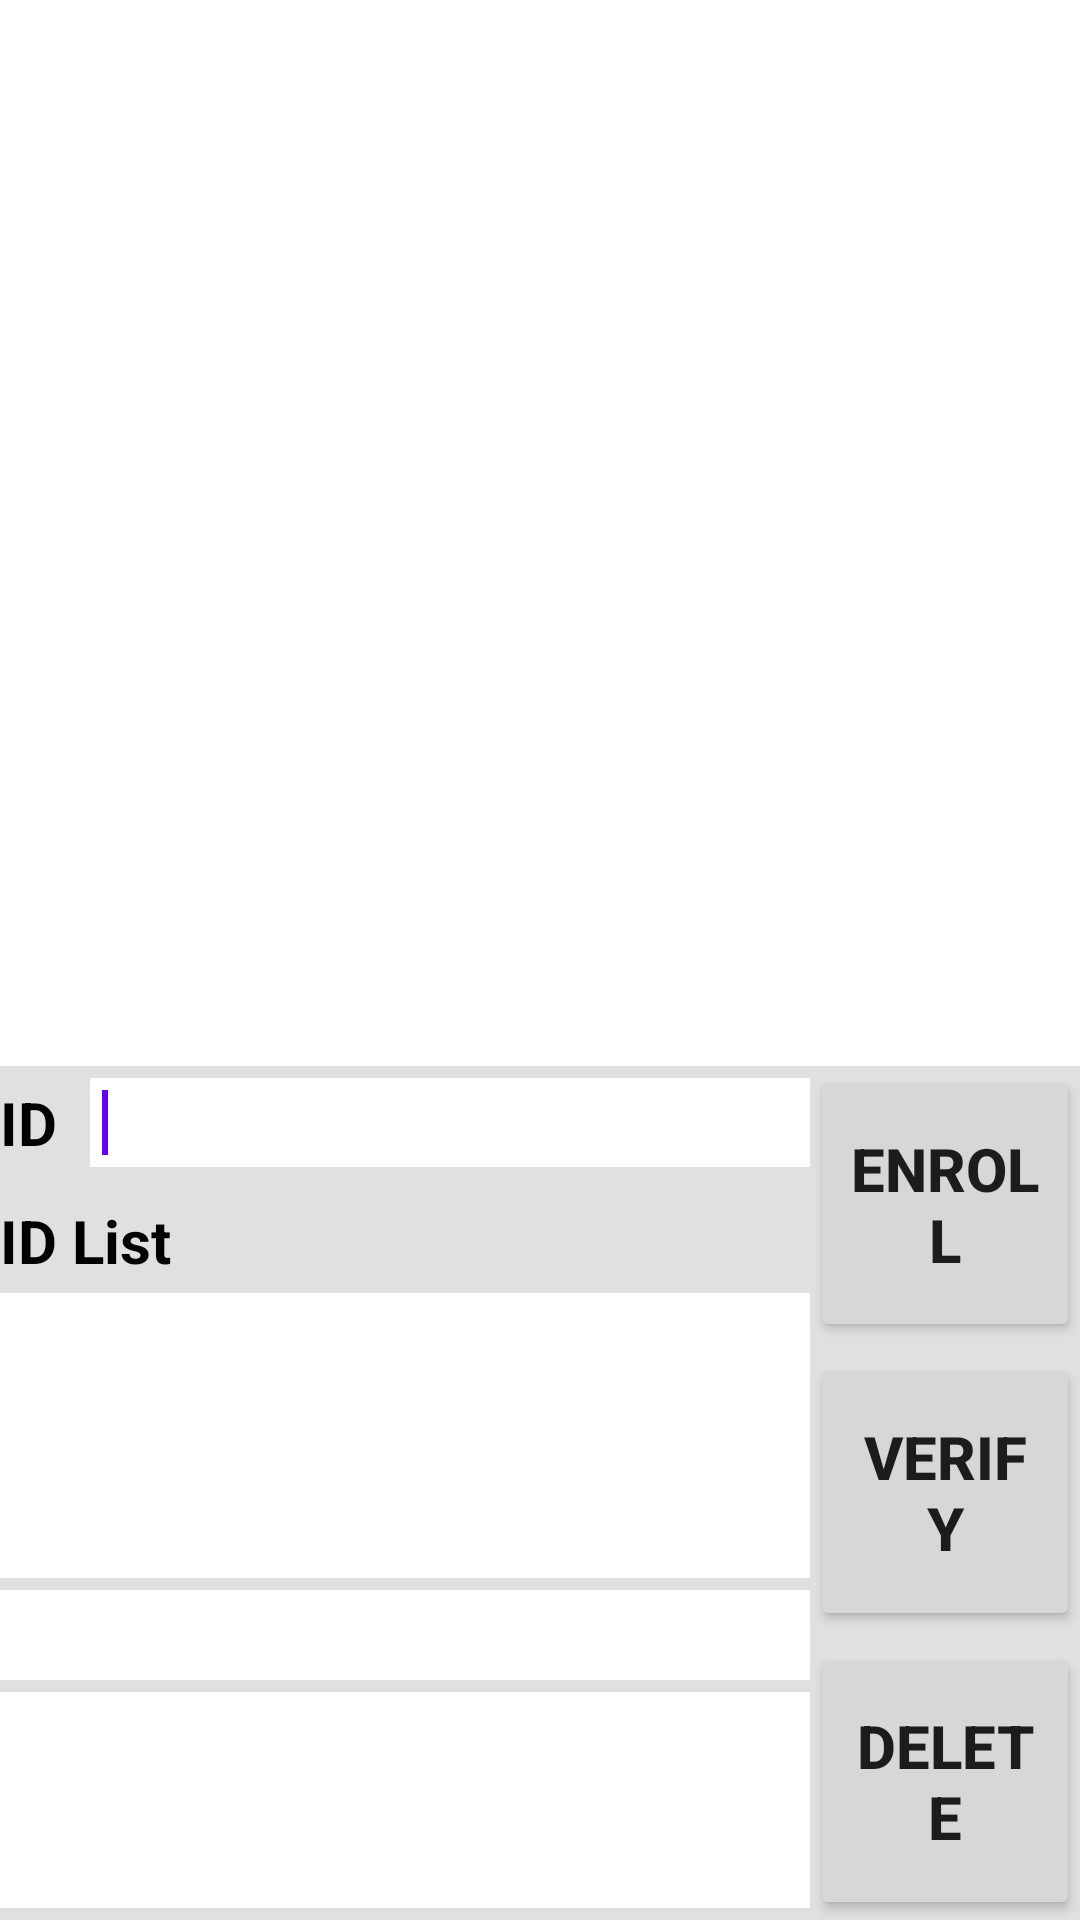

Write the Android layout XML for this screen, with the resource values it uses.
<!-- AndroidManifest.xml: application theme AppTheme -->
<!-- res/layout/ps_main_frame_temp2.xml -->
<LinearLayout xmlns:android="http://schemas.android.com/apk/res/android"
    xmlns:tools="http://schemas.android.com/tools"
    android:id="@+id/RelativeLayout1"
    android:layout_width="match_parent"
    android:layout_height="match_parent"
    android:orientation="vertical"
    android:background="#FFE0E0E0"
    android:splitMotionEvents="false"
    tools:context=".PsMainFrame">

    <FrameLayout
        android:id="@+id/FrameLayout2"
        android:layout_width="match_parent"
        android:layout_height="0dp"
        android:layout_weight="5"
        android:layout_alignParentLeft="true"
        android:layout_alignRight="@+id/relativeLayout2"
        android:layout_below="@+id/relativeLayout2"
        android:layout_gravity="center" >

        <ImageView
            android:id="@+id/Image"
            android:layout_width="match_parent"
            android:layout_height="match_parent"
            android:contentDescription="@string/Title"
            android:background="#FFFFFFFF"
            android:src="@drawable/guideless"
            tools:ignore="HardcodedText" />

    </FrameLayout>

    <LinearLayout
        android:id="@+id/LinearLayout22"
        android:layout_width="match_parent"
        android:layout_height="0dp"
        android:layout_weight="4" >

        <LinearLayout
            android:id="@+id/LinearLayout21"
            android:layout_width="0dp"
            android:layout_height="match_parent"
            android:layout_weight="3"
            android:orientation="vertical" >

            <LinearLayout
                android:id="@+id/LinearLayout2"
                android:layout_width="match_parent"
                android:layout_height="0dp"
                android:layout_weight="2"
                android:gravity="center"
                android:layout_alignParentLeft="true"
                android:layout_alignTop="@+id/linearLayout1"
                android:layout_toLeftOf="@+id/linearLayout1"
                android:paddingBottom="4sp"
                android:paddingTop="4sp" >

                <TextView
                    android:id="@+id/IdLbl"
                    android:layout_width="0dp"
                    android:layout_height="wrap_content"
                    android:layout_weight="1"
                    android:text="@string/IdLbl"
                    android:textColor="#FF000000"
                    android:textSize="20sp"
                    android:textStyle="bold" />

                <EditText
                    android:id="@+id/Id"
                    android:layout_width="0dp"
                    android:layout_height="wrap_content"
                    android:layout_weight="8"
                    android:background="#FFFFFFFF"
                    android:ems="10"
                    android:lines="1"
                    android:padding="4sp"
                    android:textColor="#FF000000"
                    android:textSize="20sp"
                    android:inputType="text">

                    <requestFocus />
                </EditText>
            </LinearLayout>

            <LinearLayout
                android:id="@+id/LinearLayout01"
                android:layout_width="match_parent"
                android:layout_height="0dp"
                android:layout_weight="2"
                android:layout_alignParentLeft="true"
                android:layout_below="@+id/LinearLayout2"
                android:layout_toLeftOf="@+id/linearLayout1"
                android:gravity="bottom"
                android:paddingBottom="4sp"
                android:paddingTop="4sp" >

                <TextView
                    android:id="@+id/IdListLbl"
                    android:layout_width="38dp"
                    android:layout_height="wrap_content"
                    android:layout_weight="1"
                    android:text="@string/IdListLbl"
                    android:textColor="#FF000000"
                    android:textSize="20sp"
                    android:textStyle="bold" />

                <TextView
                    android:id="@+id/IdNumLbl"
                    android:layout_width="123dp"
                    android:layout_height="wrap_content"
                    android:layout_weight="1"
                    android:gravity="right"
                    android:text="@string/IdNumLbl"
                    android:textColor="#FF000000"
                    android:textSize="20sp"
                    android:textStyle="bold"
                    android:visibility="gone" />

                <TextView
                    android:id="@+id/IdNum"
                    android:layout_width="0dp"
                    android:layout_height="wrap_content"
                    android:layout_weight="1"
                    android:background="#FFFFFFFF"
                    android:gravity="right"
                    android:lines="1"
                    android:padding="4sp"
                    android:textColor="#FF000000"
                    android:textSize="20sp"
                    android:visibility="gone" />

            </LinearLayout>

            <FrameLayout
                android:layout_width="match_parent"
                android:layout_height="0dp"
                android:layout_weight="5"
                android:layout_above="@+id/FrameLayout1"
                android:layout_alignParentLeft="true"
                android:layout_below="@+id/LinearLayout01"
                android:layout_toLeftOf="@+id/linearLayout1" >

                <ListView
                    android:id="@+id/IdList"
                    android:layout_width="match_parent"
                    android:layout_height="match_parent"
                    android:background="#FFFFFFFF"
                    android:padding="4sp"
                    android:textColor="#000000"
                    android:textSize="20sp" >
                </ListView>
            </FrameLayout>

            <FrameLayout
                android:id="@+id/FrameLayout1"
                android:layout_width="match_parent"
                android:layout_height="0dp"
                android:layout_weight="2"
                android:layout_above="@+id/RelativeLayout4"
                android:layout_alignLeft="@+id/RelativeLayout4"
                android:layout_alignRight="@+id/RelativeLayout4"
                android:paddingBottom="4sp"
                android:paddingTop="4sp" >

                <TextView
                    android:id="@+id/WorkMessage"
                    android:layout_width="match_parent"
                    android:layout_height="wrap_content"
                    android:layout_gravity="center"
                    android:background="#FFFFFFFF"
                    android:padding="4sp"
                    android:textColor="#000000"
                    android:textSize="20sp" />
            </FrameLayout>

            <RelativeLayout
                android:id="@+id/RelativeLayout4"
                android:layout_width="match_parent"
                android:layout_height="0dp"
                android:layout_weight="4"
                android:layout_alignLeft="@+id/relativeLayout2"
                android:layout_alignParentBottom="true"
                android:layout_toLeftOf="@+id/linearLayout1" >

                <TextView
                    android:id="@+id/Guidance"
                    android:layout_width="match_parent"
                    android:layout_height="match_parent"
                    android:layout_alignParentLeft="true"
                    android:layout_alignParentRight="true"
                    android:layout_alignParentTop="true"
                    android:background="#FFFFFFFF"
                    android:lines="4"
                    android:layout_marginBottom="4sp"                    android:textColor="#FF0000FF"
                    android:textSize="20sp"
                    android:textStyle="bold" />

            </RelativeLayout>
        </LinearLayout>

        <LinearLayout
            android:id="@+id/linearLayout1"
            android:layout_width="0dp"
            android:layout_height="match_parent"
            android:layout_weight="1"
            android:layout_alignParentBottom="true"
            android:layout_alignParentRight="true"
            android:layout_below="@+id/FrameLayout2"
            android:orientation="vertical"
            android:splitMotionEvents="false" >

            <Button
                android:id="@+id/EnrollBtn"
                android:layout_width="match_parent"
                android:layout_height="0dp"
                android:layout_weight="1"
                android:text="@string/EnrollBtn"
                android:textSize="20sp"
                android:textStyle="bold" />

            <Button
                android:id="@+id/VerifyBtn"
                android:layout_width="match_parent"
                android:layout_height="0dp"
                android:layout_marginTop="4sp"
                android:layout_weight="1"
                android:text="@string/VerifyBtn"
                android:textSize="20sp"
                android:textStyle="bold" />

            <Button
                android:id="@+id/DeleteBtn"
                android:layout_width="match_parent"
                android:layout_height="0dp"
                android:layout_marginTop="4sp"
                android:layout_weight="1"
                android:text="@string/DeleteBtn"
                android:textSize="20sp"
                android:textStyle="bold" />

            <Button
                android:id="@+id/IdentifyBtn"
                android:layout_width="match_parent"
                android:layout_height="0dp"
                android:layout_marginTop="4sp"
                android:layout_weight="1"
                android:text="@string/IdentifyBtn"
                android:textSize="20sp"
                android:textStyle="bold"
                android:visibility="gone" />

            <Button
                android:id="@+id/CancelBtn"
                android:layout_width="match_parent"
                android:layout_height="0dp"
                android:layout_marginTop="4sp"
                android:layout_weight="1"
                android:text="@string/CancelBtn"
                android:textSize="20sp"
                android:textStyle="bold"
                android:visibility="gone" />

            <Button
                android:id="@+id/ExitBtn"
                android:layout_width="match_parent"
                android:layout_height="0dp"
                android:layout_marginTop="4sp"
                android:layout_weight="1"
                android:text="@string/ExitBtn"
                android:textSize="20sp"
                android:textStyle="bold"
                android:visibility="gone" />
        </LinearLayout>
    </LinearLayout>

</LinearLayout>
<!-- resources referenced by this layout -->
<resources>
  <string name="CancelBtn">Cancel</string>
  <string name="DeleteBtn">Delete</string>
  <string name="EnrollBtn">Enroll</string>
  <string name="ExitBtn">End</string>
  <string name="IdLbl">ID</string>
  <string name="IdListLbl">ID List</string>
  <string name="IdNumLbl">Number of IDs</string>
  <string name="IdentifyBtn">Identify</string>
  <string name="Title">PalmSecure Sample Application</string>
  <string name="VerifyBtn">Verify</string>
  <style name="AppTheme" parent="AppBaseTheme">
          
      </style>
  <style name="AppBaseTheme" parent="Theme.MaterialComponents.DayNight">
      </style>
</resources>
